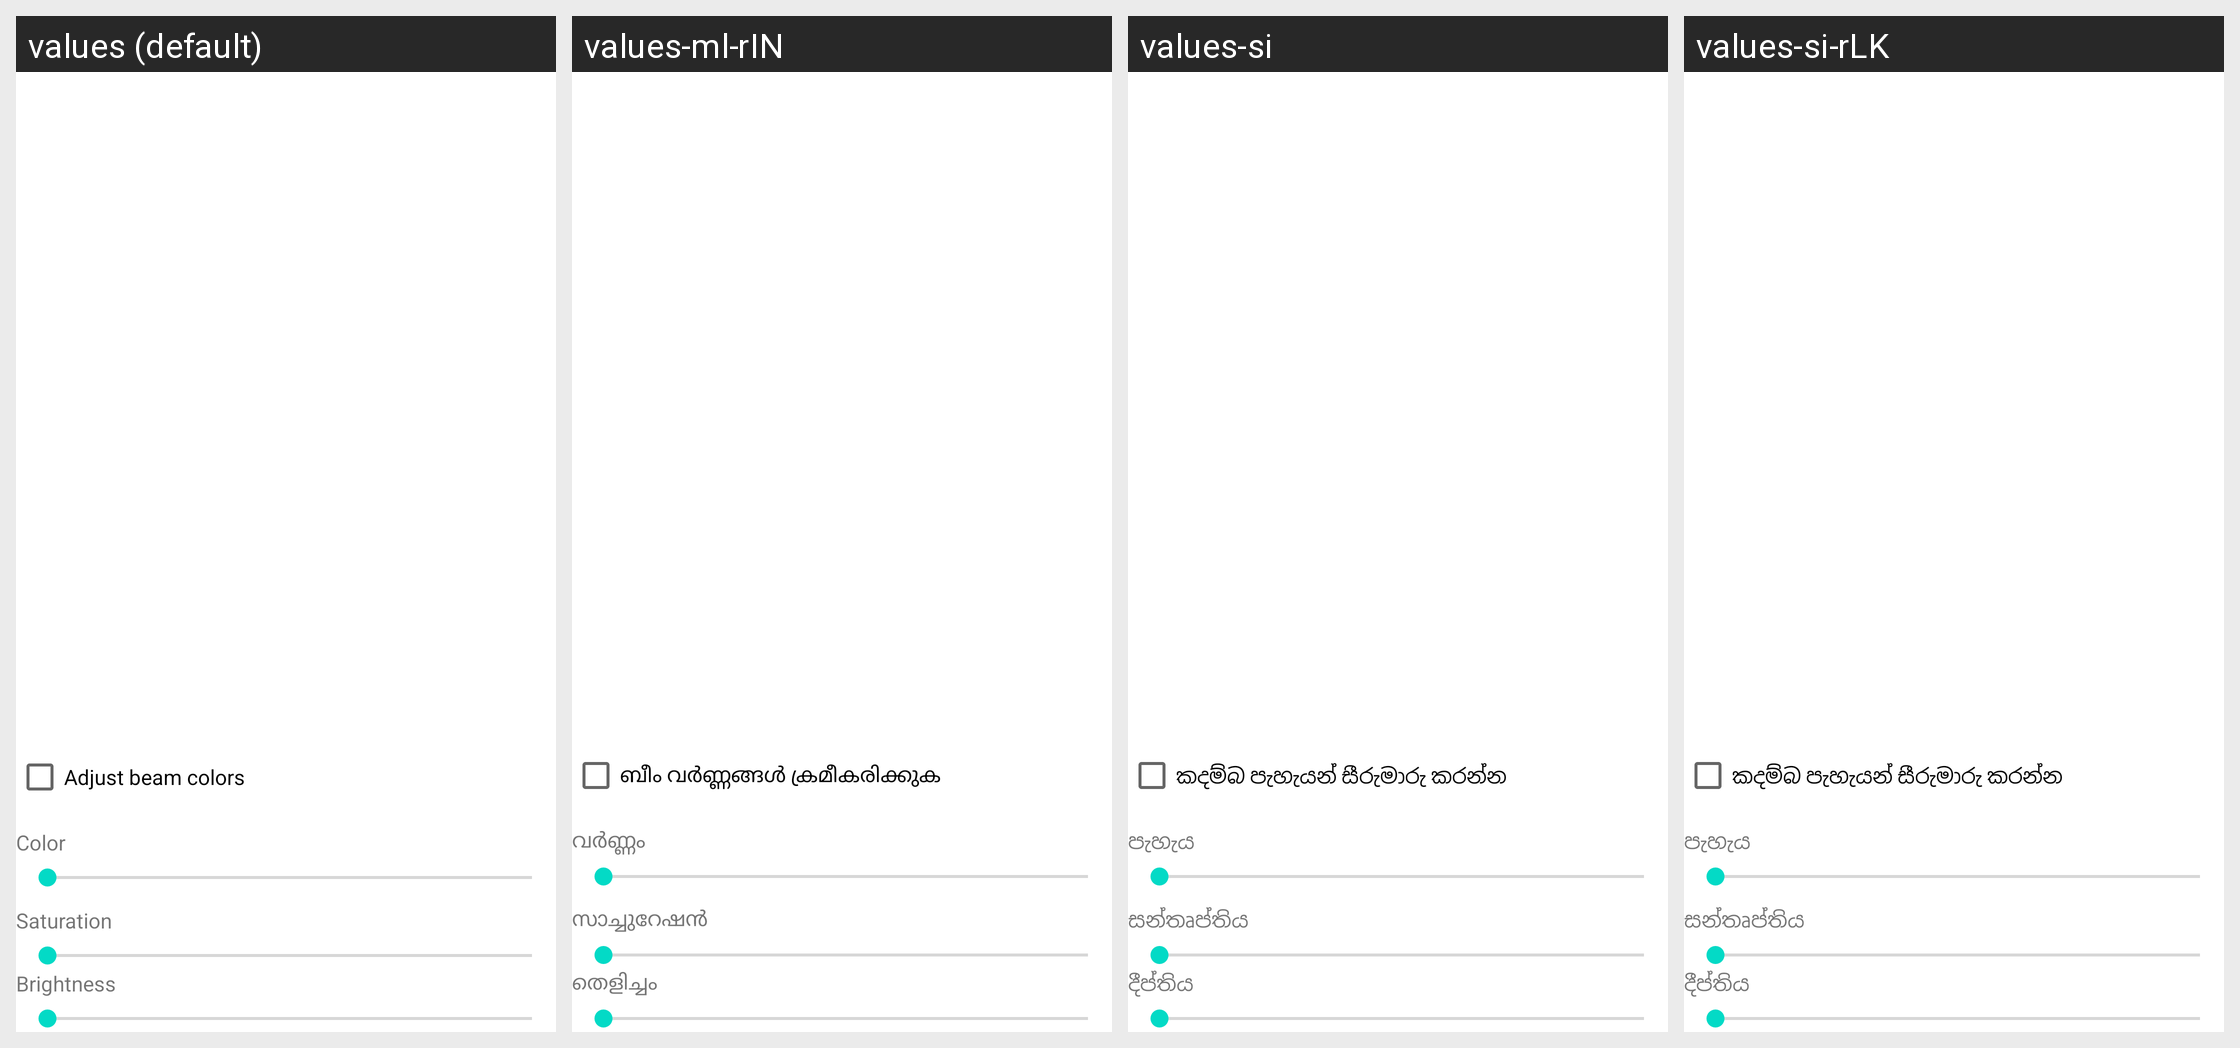

Locale-by-locale string values for the Android screen shown in this grid:
Android screen res/layout/selector.xml rendered under 4 locales, left to right: values (default), values-ml-rIN, values-si, values-si-rLK. Device: Nexus 5 (rendered at 1080×1920; each locale shown at half size, 540×960, under a caption strip naming it); theme Theme.MaterialComponents.DayNight.NoActionBar.
Other locales in the repository, not shown: values-af, values-ar, values-as-rIN, values-ast-rES, values-az, values-az-rAZ, values-be, values-bg, values-bn-rBD, values-ca, values-cs, values-da, values-de, values-el, values-en-rAU, values-en-rIN, values-eo, values-es, values-es-rUS, values-es-rXA, values-et, values-et-rEE, values-eu, values-eu-rES, values-fa, values-fi, values-fr, values-gl, values-gl-rES, values-gu-rIN, values-hi, values-hr, values-hu, values-in, values-it, values-iw, values-ja, values-kn-rIN, values-ko, values-ku, values-lb, values-lt, values-lv, values-mr-rIN, values-nb, values-nl, values-or-rIN, values-pl, values-pt, values-pt-rBR, values-pt-rPT, values-ro, values-ru, values-sk, values-sl, values-sr, values-sv, values-ta, values-ta-rIN, values-te-rIN, values-th, values-tr, values-ug, values-uk, values-vi, values-zh-rCN, values-zh-rHK, values-zh-rTW.
Strings drawn on this screen, with the default value and each locale's value (text and hints the layout hard-codes, and strings that could not be matched under every locale, appear in the picture but are not listed):

enable_recoloring
  values: Adjust beam colors
  values-ml-rIN: ബീം വര്‍ണ്ണങ്ങള്‍ ക്രമീകരിക്കുക
  values-si: කදම්බ පැහැයන් සීරුමාරු කරන්න
  values-si-rLK: කදම්බ පැහැයන් සීරුමාරු කරන්න

color_label
  values: Color
  values-ml-rIN: വർണ്ണം
  values-si: පැහැය
  values-si-rLK: පැහැය

saturation_label
  values: Saturation
  values-ml-rIN: സാച്ചുറേഷൻ
  values-si: සන්තෘප්තිය
  values-si-rLK: සන්තෘප්තිය

brightness_label
  values: Brightness
  values-ml-rIN: തെളിച്ചം
  values-si: දීප්තිය
  values-si-rLK: දීප්තිය
